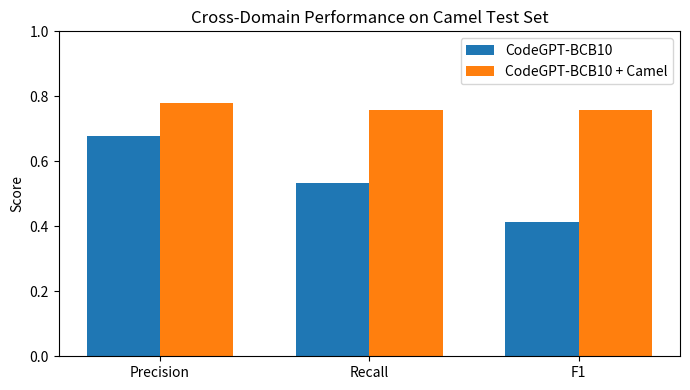

Reproduce this figure in Python.
#!/usr/bin/env python3
import matplotlib.pyplot as plt
import numpy as np
from pathlib import Path

# ===============================
# Fine-tuning comparison results
# ===============================

models = ["CodeGPT-BCB10", "CodeGPT-BCB10 + Camel"]

precision = [0.6769, 0.7781]
recall    = [0.5324, 0.7591]
f1        = [0.4125, 0.7584]

metrics = ["Precision", "Recall", "F1"]
values = [precision, recall, f1]

# Plot setup
x = np.arange(len(metrics))
width = 0.35

plt.figure(figsize=(7, 4))

plt.bar(x - width/2, [v[0] for v in values], width, label=models[0])
plt.bar(x + width/2, [v[1] for v in values], width, label=models[1])

plt.xticks(x, metrics)
plt.ylim(0, 1.0)
plt.ylabel("Score")
plt.title("Cross-Domain Performance on Camel Test Set")
plt.legend()
plt.tight_layout()

# Output path
out_dir = Path(".")
out_path = out_dir / "fine-tune-camel.png"

plt.savefig(out_path, dpi=200)
plt.close()

print(f"[OK] Saved figure to {out_path.resolve()}")
